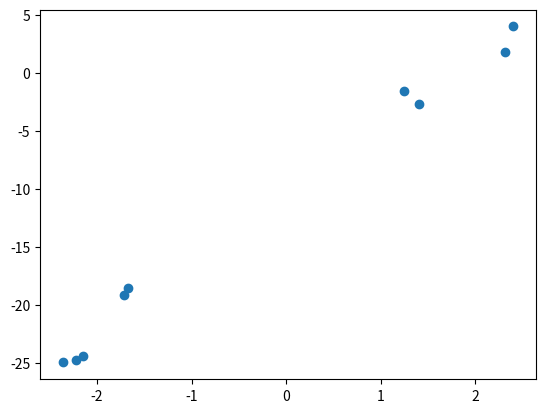

Recreate this plot in Python.
#!/usr/bin/env python3
# -*- coding: utf-8 -*-
"""
Created on Tue Aug 27 14:30:10 2019

[redacted]
"""

import numpy as np;
import matplotlib.pyplot as plt;

x=np.array([-1.67245526, -2.36540279, -2.14724263,  1.40539096,  1.24297767,  -1.71043904,  2.31579097,  2.40479939, -2.22112823])

y=np.array([-18.56122168, -24.99658931, -24.41907817,  -2.688209, -1.54725306,  -19.18190097,   1.74117419, 3.97703338, -24.80977847])

plt.scatter(x, y)
plt.show()


